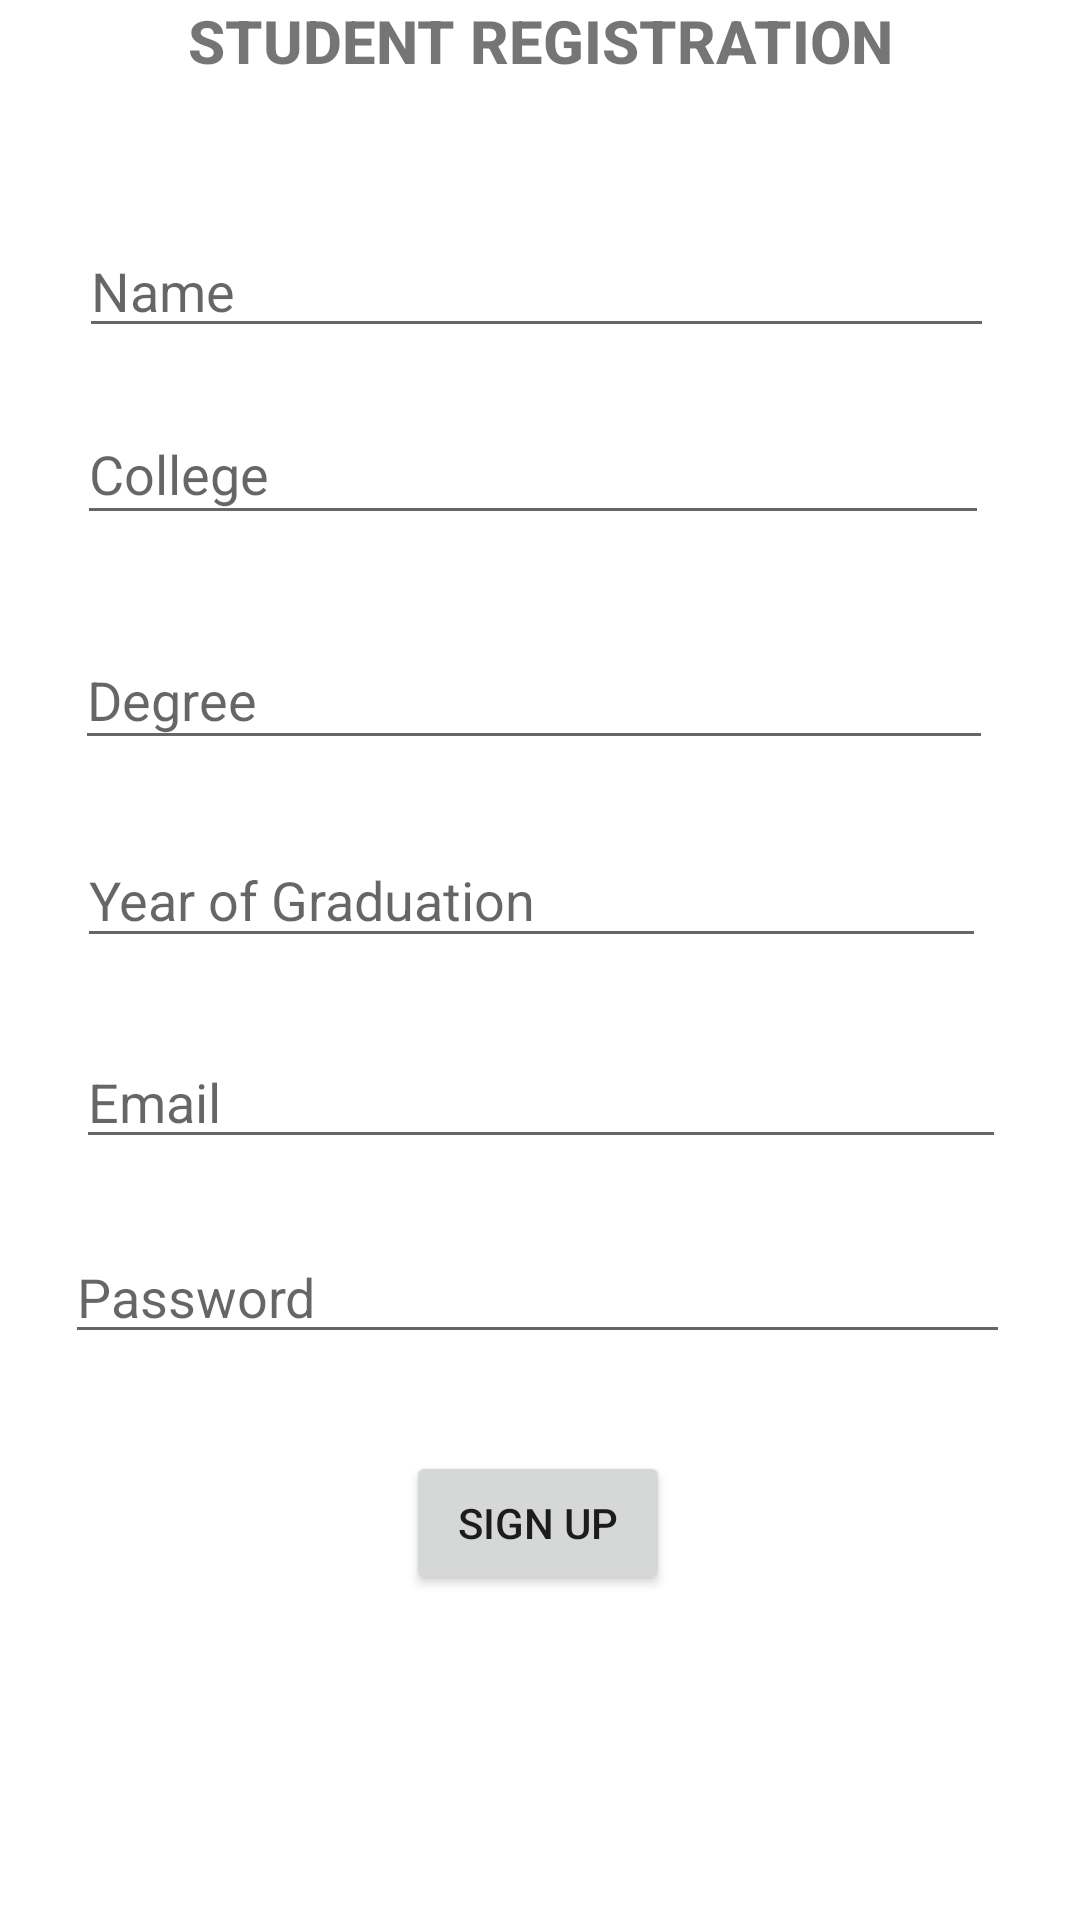

Write the Android layout XML for this screen, with the resource values it uses.
<!-- AndroidManifest.xml: application theme Theme.Earnwithskills -->
<!-- res/layout/activity_reg_student.xml -->
<?xml version="1.0" encoding="utf-8"?>
<androidx.constraintlayout.widget.ConstraintLayout
    xmlns:android="http://schemas.android.com/apk/res/android"
    xmlns:tools="http://schemas.android.com/tools"
    xmlns:app="http://schemas.android.com/apk/res-auto"
    android:layout_width="match_parent"
    android:layout_height="match_parent"
    tools:context=".reg_student">

    <EditText
        android:id="@+id/txt_name"
        android:layout_width="305dp"
        android:layout_height="41dp"
        android:layout_marginTop="48dp"
        android:ems="10"
        android:hint="Name"
        android:inputType="textPersonName"
        android:text=""
        app:layout_constraintEnd_toEndOf="parent"
        app:layout_constraintHorizontal_bias="0.481"
        app:layout_constraintStart_toStartOf="parent"
        app:layout_constraintTop_toBottomOf="@+id/textView3" />

    <EditText
        android:id="@+id/txt_college"
        android:layout_width="304dp"
        android:layout_height="44dp"
        android:layout_marginBottom="420dp"
        android:ems="10"
        android:hint="College"
        android:inputType="textPersonName"
        android:text=""
        app:layout_constraintBottom_toBottomOf="parent"
        app:layout_constraintEnd_toEndOf="parent"
        app:layout_constraintHorizontal_bias="0.457"
        app:layout_constraintStart_toStartOf="parent"
        app:layout_constraintTop_toBottomOf="@+id/txt_name"
        app:layout_constraintVertical_bias="0.305" />

    <EditText
        android:id="@+id/txt_degree"
        android:layout_width="306dp"
        android:layout_height="43dp"
        android:layout_marginTop="32dp"
        android:ems="10"
        android:hint="Degree"
        android:inputType="textPersonName"
        android:text=""
        app:layout_constraintEnd_toEndOf="parent"
        app:layout_constraintHorizontal_bias="0.466"
        app:layout_constraintStart_toStartOf="parent"
        app:layout_constraintTop_toBottomOf="@+id/txt_college" />

    <Button
        android:id="@+id/btn_register"
        android:layout_width="wrap_content"
        android:layout_height="wrap_content"
        android:onClick="register"
        android:text="Sign Up"
        app:layout_constraintBottom_toBottomOf="parent"
        app:layout_constraintEnd_toEndOf="parent"
        app:layout_constraintHorizontal_bias="0.498"
        app:layout_constraintStart_toStartOf="parent"
        app:layout_constraintTop_toBottomOf="@+id/txt_password"
        app:layout_constraintVertical_bias="0.231" />

    <EditText
        android:id="@+id/txt_year"
        android:layout_width="303dp"
        android:layout_height="42dp"
        android:layout_marginTop="24dp"
        android:ems="10"
        android:hint="Year of Graduation"
        android:inputType="textShortMessage"
        app:layout_constraintEnd_toEndOf="parent"
        app:layout_constraintHorizontal_bias="0.453"
        app:layout_constraintStart_toStartOf="parent"
        app:layout_constraintTop_toBottomOf="@+id/txt_degree" />

    <EditText
        android:id="@+id/txt_mail"
        android:layout_width="310dp"
        android:layout_height="39dp"
        android:layout_marginTop="28dp"
        android:ems="10"
        android:hint="Email"
        android:inputType="textEmailAddress"
        app:layout_constraintEnd_toEndOf="parent"
        app:layout_constraintHorizontal_bias="0.504"
        app:layout_constraintStart_toStartOf="parent"
        app:layout_constraintTop_toBottomOf="@+id/txt_year" />

    <TextView
        android:id="@+id/textView3"
        android:layout_width="wrap_content"
        android:layout_height="wrap_content"
        android:fontFamily="sans-serif-medium"
        android:text="STUDENT REGISTRATION"
        android:textSize="20sp"
        android:textStyle="bold"
        android:typeface="serif"
        app:layout_constraintEnd_toEndOf="parent"
        app:layout_constraintStart_toStartOf="parent"
        tools:layout_editor_absoluteY="56dp"
        tools:ignore="MissingConstraints" />

    <EditText
        android:id="@+id/txt_password"
        android:layout_width="315dp"
        android:layout_height="37dp"
        android:layout_marginTop="28dp"
        android:ems="10"
        android:hint="Password"
        android:inputType="textPassword"
        app:layout_constraintEnd_toEndOf="parent"
        app:layout_constraintHorizontal_bias="0.479"
        app:layout_constraintStart_toStartOf="parent"
        app:layout_constraintTop_toBottomOf="@+id/txt_mail" />

</androidx.constraintlayout.widget.ConstraintLayout>
<!-- resources referenced by this layout -->
<resources>
  <style name="Theme.Earnwithskills" parent="Theme.MaterialComponents.DayNight.DarkActionBar">
          
          <item name="colorPrimary">@color/purple_500</item>
          <item name="colorPrimaryVariant">@color/purple_700</item>
          <item name="colorOnPrimary">@color/white</item>
          
          <item name="colorSecondary">@color/teal_200</item>
          <item name="colorSecondaryVariant">@color/teal_700</item>
          <item name="colorOnSecondary">@color/black</item>
          
          <item name="android:statusBarColor" tools:targetApi="l">?attr/colorPrimaryVariant</item>
          
      </style>
  <!-- not gathered from this repository: default colours our renderer supplied (Android Studio template values) -->
  <color name="purple_500">#FF6200EE</color>
  <color name="purple_700">#FF3700B3</color>
  <color name="teal_200">#FF03DAC5</color>
  <color name="teal_700">#FF018786</color>
  <color name="black">#FF000000</color>
  <color name="white">#FFFFFFFF</color>
</resources>
